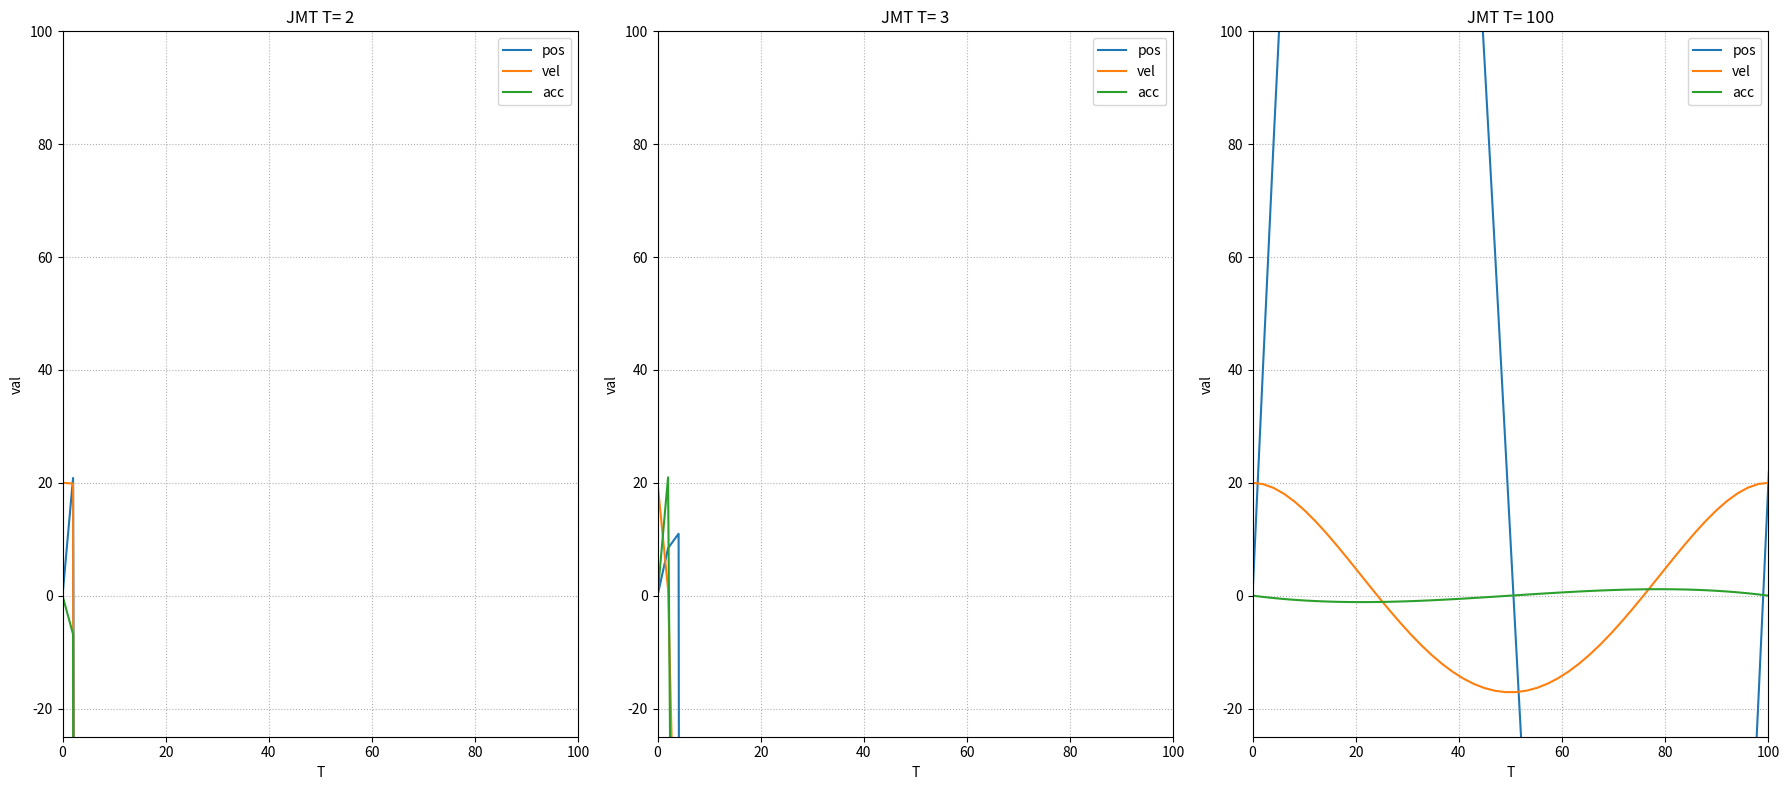

Here is the Python script that generated this plot:
#Visualizing the Jerk Minimizing Trajectory
#Author: YWiyogo

import numpy as np
from matplotlib import pyplot as plt
import random

def JMT(start, end, T):
    """
    Calculates Jerk Minimizing Trajectory for start, end and T.
    """
    a_0, a_1, a_2 = start[0], start[1], start[2] / 2.0
    c_0 = a_0 + a_1 * T + a_2 * T**2
    c_1 = a_1 + 2 * a_2 * T
    c_2 = 2 * a_2

    A = np.array([
        [T**3,   T**4,    T**5],
        [3 * T**2, 4 * T**3,  5 * T**4],
        [6 * T,   12 * T**2, 20 * T**3],
    ])
    B = np.array([
        end[0] - c_0,
        end[1] - c_1,
        end[2] - c_2
    ])
    a_3_4_5 = np.linalg.solve(A, B)
    alphas = np.concatenate([np.array([a_0, a_1, a_2]), a_3_4_5])
    return alphas


sstart=[125.03, 20, 0]#[124.833900, 0.005005, 0.083501]
sgoal=[145.03, 20, 0]#[147.333900, 15.000000, 10.000000]

Ts=[2, 3, 100]
fig = plt.figure(figsize=(18, 8))

axes = [fig.add_subplot(131), fig.add_subplot(132), fig.add_subplot(133)]

for i,T in enumerate(Ts):
    Coeffs = JMT(sstart, sgoal, T)

    Coeffs[0] = 0  #uncomment to start the position from 0

    print("coeffs: ", Coeffs)
    C=Coeffs[::-1]
    print(C)
    s = np.poly1d(C)
    v = s.deriv()
    a = v.deriv()
    x = np.linspace(0, max(Ts)+0.1, 50)
    y = s(x)
    y1 = v(x)
    y2= a(x)
    axes[i].plot(x, y, label='pos')
    axes[i].plot(x, y1, label='vel')
    axes[i].plot(x, y2, label='acc')
    axes[i].legend(loc='upper right')
    axes[i].set_ylim([-25,100])
    axes[i].set_xlim([0,max(Ts)])
    title = "JMT T= "+ str(T)
    axes[i].set_title(title)
    axes[i].set_xlabel('T')
    axes[i].set_ylabel('val')
    axes[i].grid(linestyle=":")
fig.tight_layout()

plt.show()